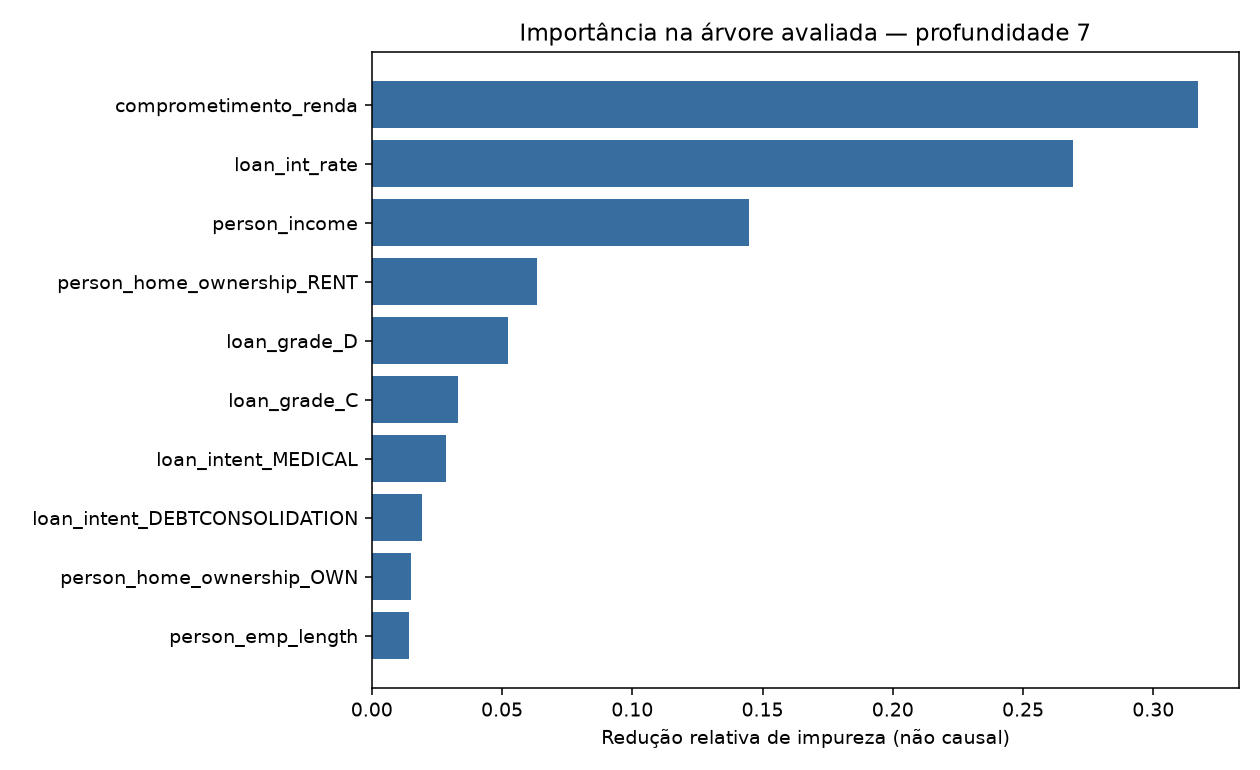

The table this chart was drawn from, first rows:
feature, importance
comprometimento_renda, 0.317
loan_int_rate, 0.2691
person_income, 0.1449
person_home_ownership_RENT, 0.06338
loan_grade_D, 0.0524
loan_grade_C, 0.03323
loan_intent_MEDICAL, 0.0283
loan_intent_DEBTCONSOLIDATION, 0.01929
person_home_ownership_OWN, 0.01501
person_emp_length, 0.01438
loan_intent_HOMEIMPROVEMENT, 0.01366
loan_grade_A, 0.01125
loan_grade_B, 0.005932
person_home_ownership_MORTGAGE, 0.002535
loan_intent_VENTURE, 0.002443
person_age, 0.001981
loan_intent_EDUCATION, 0.001635
loan_intent_PERSONAL, 0.001545
loan_amnt, 0.001062
cb_person_cred_hist_length, 0.00086
loan_grade_E, 5.642410731817519e-05
person_home_ownership_OTHER, 0.0
loan_grade_F, 0.0
loan_grade_G, 0.0
cb_person_default_on_file_N, 0.0
cb_person_default_on_file_Y, 0.0
